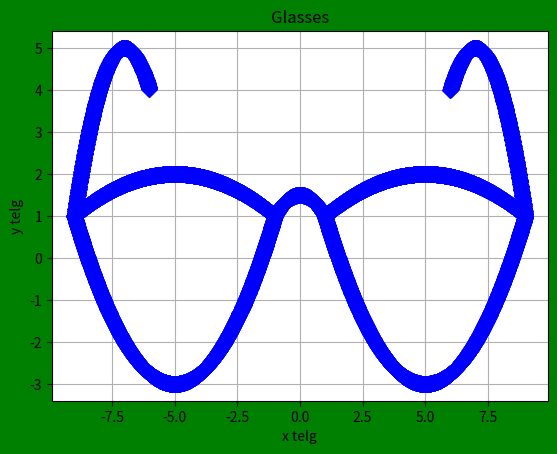

This figure's Python source:
# --------------------------------------

import matplotlib.pyplot as plt
import numpy as np

# --------------------------------------

# x = [1, 2, 3, 4]
# y = [1, 4, 9, 16]

# plt.plot(x, y)
# plt.title("Lihtne graafik")
# plt.xlabel("x telg")
# plt.ylabel("y telg")
# plt.show()

# x = np.arange(-5, 10, 0.5)
# y = x**2-2*x+6

# plt.figure(facecolor="green")
# plt.title("Parabola")
# plt.xlabel("x telg")
# plt.ylabel("y telg")
# plt.grid(True)
# plt.plot(x, y, color="blue", linestyle="-", marker="D", markersize=8)
# plt.show()

# --------------------------------------
plt.figure(facecolor="green")
plt.title("Glasses")
plt.xlabel("x telg")
plt.ylabel("y telg")
plt.grid(True)

x = np.arange(-9, -1, 0.01)
y = -(1/16)*(x+5)**2 + 2
plt.plot(x, y, color="blue", linestyle="-", marker="D", markersize=8)

x = np.arange(1, 9, 0.01)
y = -(1/16)*(x-5)**2 + 2
plt.plot(x, y, color="blue", linestyle="-", marker="D", markersize=8)

x = np.arange(-9, -1, 0.01)
y = (1/4)*(x+5)**2 - 3
plt.plot(x, y, color="blue", linestyle="-", marker="D", markersize=8)

x = np.arange(1, 9, 0.01)
y = (1/4)*(x-5)**2 - 3
plt.plot(x, y, color="blue", linestyle="-", marker="D", markersize=8)

x = np.arange(-9, -6, 0.01)
y = -(x+7)**2 + 5
plt.plot(x, y, color="blue", linestyle="-", marker="D", markersize=8)

x= np.arange(6, 9, 0.01)
y = -(x-7)**2 + 5
plt.plot(x, y, color="blue", linestyle="-", marker="D", markersize=8)

x = np.arange(-1, 1, 0.01)
y = -0.5*x**2 + 1.5
plt.plot(x, y, color="blue", linestyle="-", marker="D", markersize=8)

plt.show()